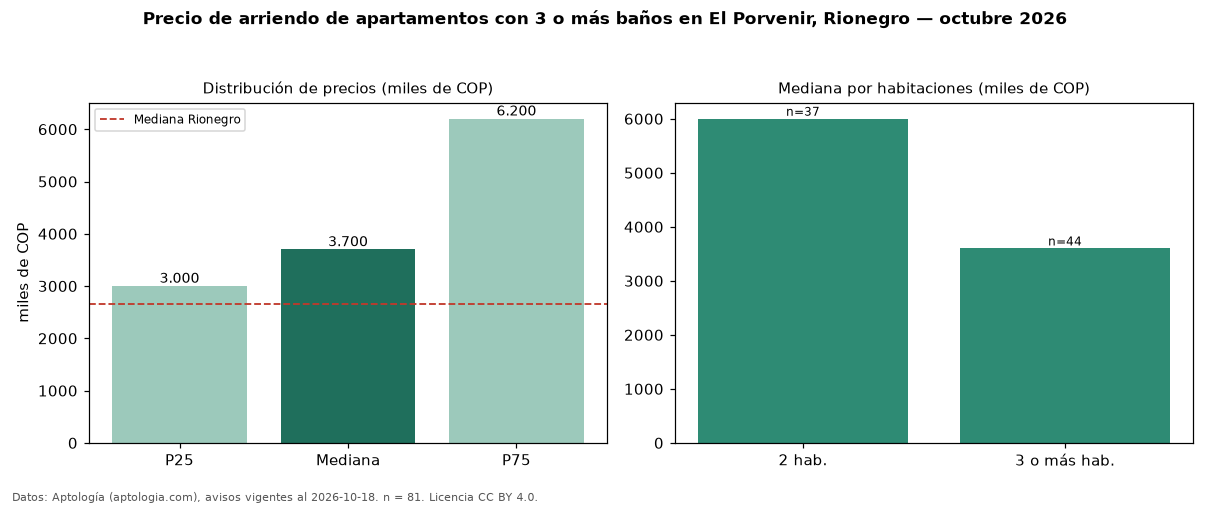

Source data for this figure (header and first rows):
seccion, metrica, valor, moneda, n
filtro, ban3, con 3 o más baños, , 81
precio, p25, 3000000, COP, 81
precio, mediana, 3700000, COP, 81
precio, p75, 6200000, COP, 81
precio, minimo, 1500000, COP, 81
precio, maximo, 12500000, COP, 81
m2, mediana_precio_m2, 42308, COP, 81
m2, area_mediana_m2, 90.0, m2, 81
banos, mediana_banos, 3.0, , 
parqueadero, pct_con_parqueadero, 90.0, %, 80
estrato, estrato_mas_frecuente, 5, , 79
habitaciones, 2, 6000000, COP, 37
habitaciones, 3+, 3600000, COP, 44
ciudad, mediana_ciudad_referencia, 2650000, COP, 
ciudad, mediana_m2_ciudad, 37500, COP, 
fuente, fecha_datos, 2026-10-18, , 
fuente, atribucion, https://www.aptologia.com/arriendo/rione…, , 
fuente, licencia, CC BY 4.0, , 
